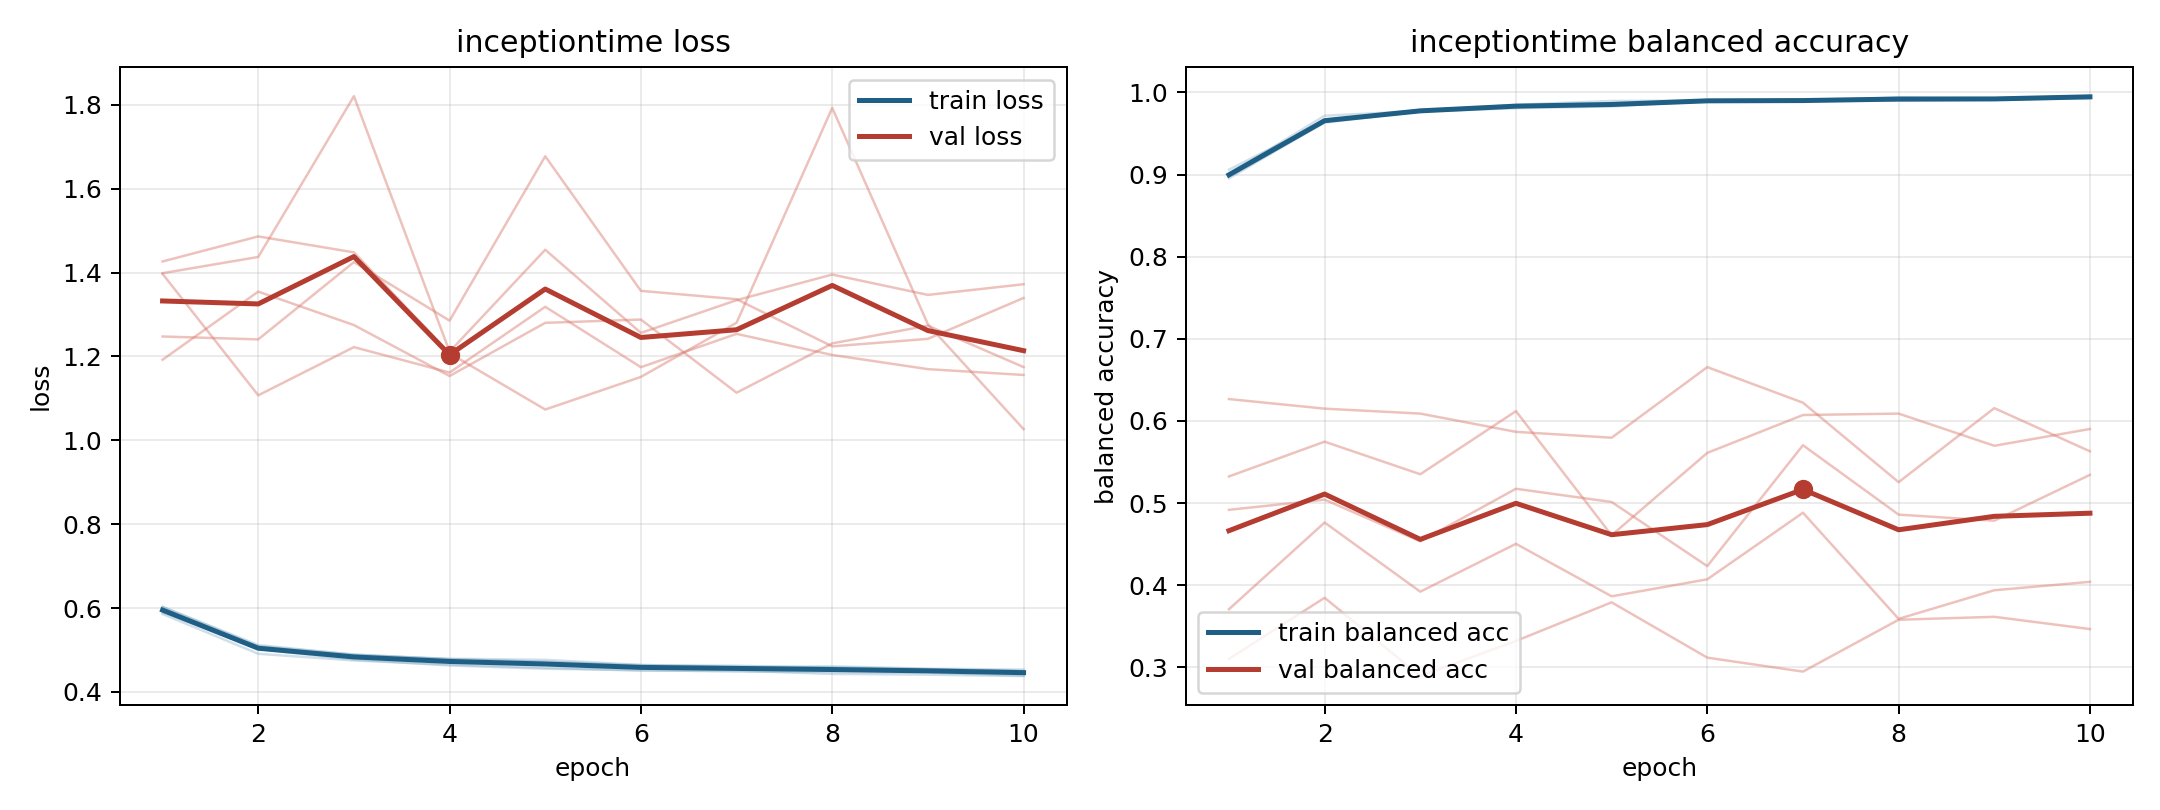

The file beside this chart, header and first rows:
model, fold, epoch, train_loss, train_balanced_accuracy, val_loss, val_balanced_accuracy
inceptiontime, 1, 1, 0.6028, 0.8975, 1.397, 0.5325
inceptiontime, 1, 2, 0.5117, 0.9631, 1.107, 0.5748
inceptiontime, 1, 3, 0.4885, 0.9772, 1.222, 0.5352
inceptiontime, 1, 4, 0.4776, 0.9842, 1.162, 0.612
inceptiontime, 1, 5, 0.4721, 0.9844, 1.318, 0.4609
inceptiontime, 1, 6, 0.4637, 0.9902, 1.174, 0.5612
inceptiontime, 1, 7, 0.4624, 0.9897, 1.254, 0.6073
inceptiontime, 1, 8, 0.4573, 0.9915, 1.204, 0.609
inceptiontime, 1, 9, 0.454, 0.9928, 1.17, 0.5698
inceptiontime, 1, 10, 0.4504, 0.9954, 1.156, 0.5903
inceptiontime, 2, 1, 0.5858, 0.9006, 1.248, 0.3103
inceptiontime, 2, 2, 0.4909, 0.9716, 1.241, 0.3848
inceptiontime, 2, 3, 0.4749, 0.9775, 1.425, 0.2894
inceptiontime, 2, 4, 0.4649, 0.9837, 1.285, 0.3322
inceptiontime, 2, 5, 0.4576, 0.9856, 1.677, 0.3792
inceptiontime, 2, 6, 0.4504, 0.9896, 1.356, 0.3119
inceptiontime, 2, 7, 0.4508, 0.9896, 1.336, 0.2949
inceptiontime, 2, 8, 0.4428, 0.994, 1.224, 0.358
inceptiontime, 2, 9, 0.4411, 0.993, 1.242, 0.3616
inceptiontime, 2, 10, 0.4376, 0.9952, 1.339, 0.3467
inceptiontime, 3, 1, 0.5948, 0.8953, 1.426, 0.6267
inceptiontime, 3, 2, 0.5022, 0.9642, 1.486, 0.615
inceptiontime, 3, 3, 0.477, 0.9774, 1.448, 0.609
inceptiontime, 3, 4, 0.463, 0.985, 1.208, 0.5868
inceptiontime, 3, 5, 0.4552, 0.9896, 1.073, 0.5797
inceptiontime, 3, 6, 0.452, 0.9901, 1.151, 0.6656
inceptiontime, 3, 7, 0.4483, 0.991, 1.28, 0.6223
inceptiontime, 3, 8, 0.4472, 0.9933, 1.793, 0.5255
inceptiontime, 3, 9, 0.4459, 0.9921, 1.277, 0.6157
inceptiontime, 3, 10, 0.4389, 0.995, 1.027, 0.5631
inceptiontime, 4, 1, 0.5894, 0.9059, 1.399, 0.3708
inceptiontime, 4, 2, 0.5068, 0.9647, 1.437, 0.4764
inceptiontime, 4, 3, 0.4869, 0.9769, 1.821, 0.3922
inceptiontime, 4, 4, 0.4789, 0.9807, 1.211, 0.4505
inceptiontime, 4, 5, 0.4764, 0.9829, 1.454, 0.3866
inceptiontime, 4, 6, 0.4644, 0.9895, 1.256, 0.4072
inceptiontime, 4, 7, 0.4591, 0.9904, 1.334, 0.4883
inceptiontime, 4, 8, 0.4609, 0.9899, 1.395, 0.3591
inceptiontime, 4, 9, 0.4554, 0.9912, 1.347, 0.394
inceptiontime, 4, 10, 0.4531, 0.9928, 1.372, 0.4042
inceptiontime, 5, 1, 0.6026, 0.899, 1.192, 0.4919
inceptiontime, 5, 2, 0.5091, 0.9645, 1.355, 0.5042
inceptiontime, 5, 3, 0.4893, 0.9787, 1.275, 0.4535
inceptiontime, 5, 4, 0.4781, 0.9828, 1.153, 0.5175
inceptiontime, 5, 5, 0.4709, 0.9841, 1.28, 0.5014
inceptiontime, 5, 6, 0.4614, 0.9894, 1.288, 0.4233
inceptiontime, 5, 7, 0.4593, 0.9898, 1.113, 0.5705
inceptiontime, 5, 8, 0.4582, 0.9908, 1.231, 0.486
inceptiontime, 5, 9, 0.4543, 0.9913, 1.273, 0.4786
inceptiontime, 5, 10, 0.4491, 0.9948, 1.175, 0.5345
